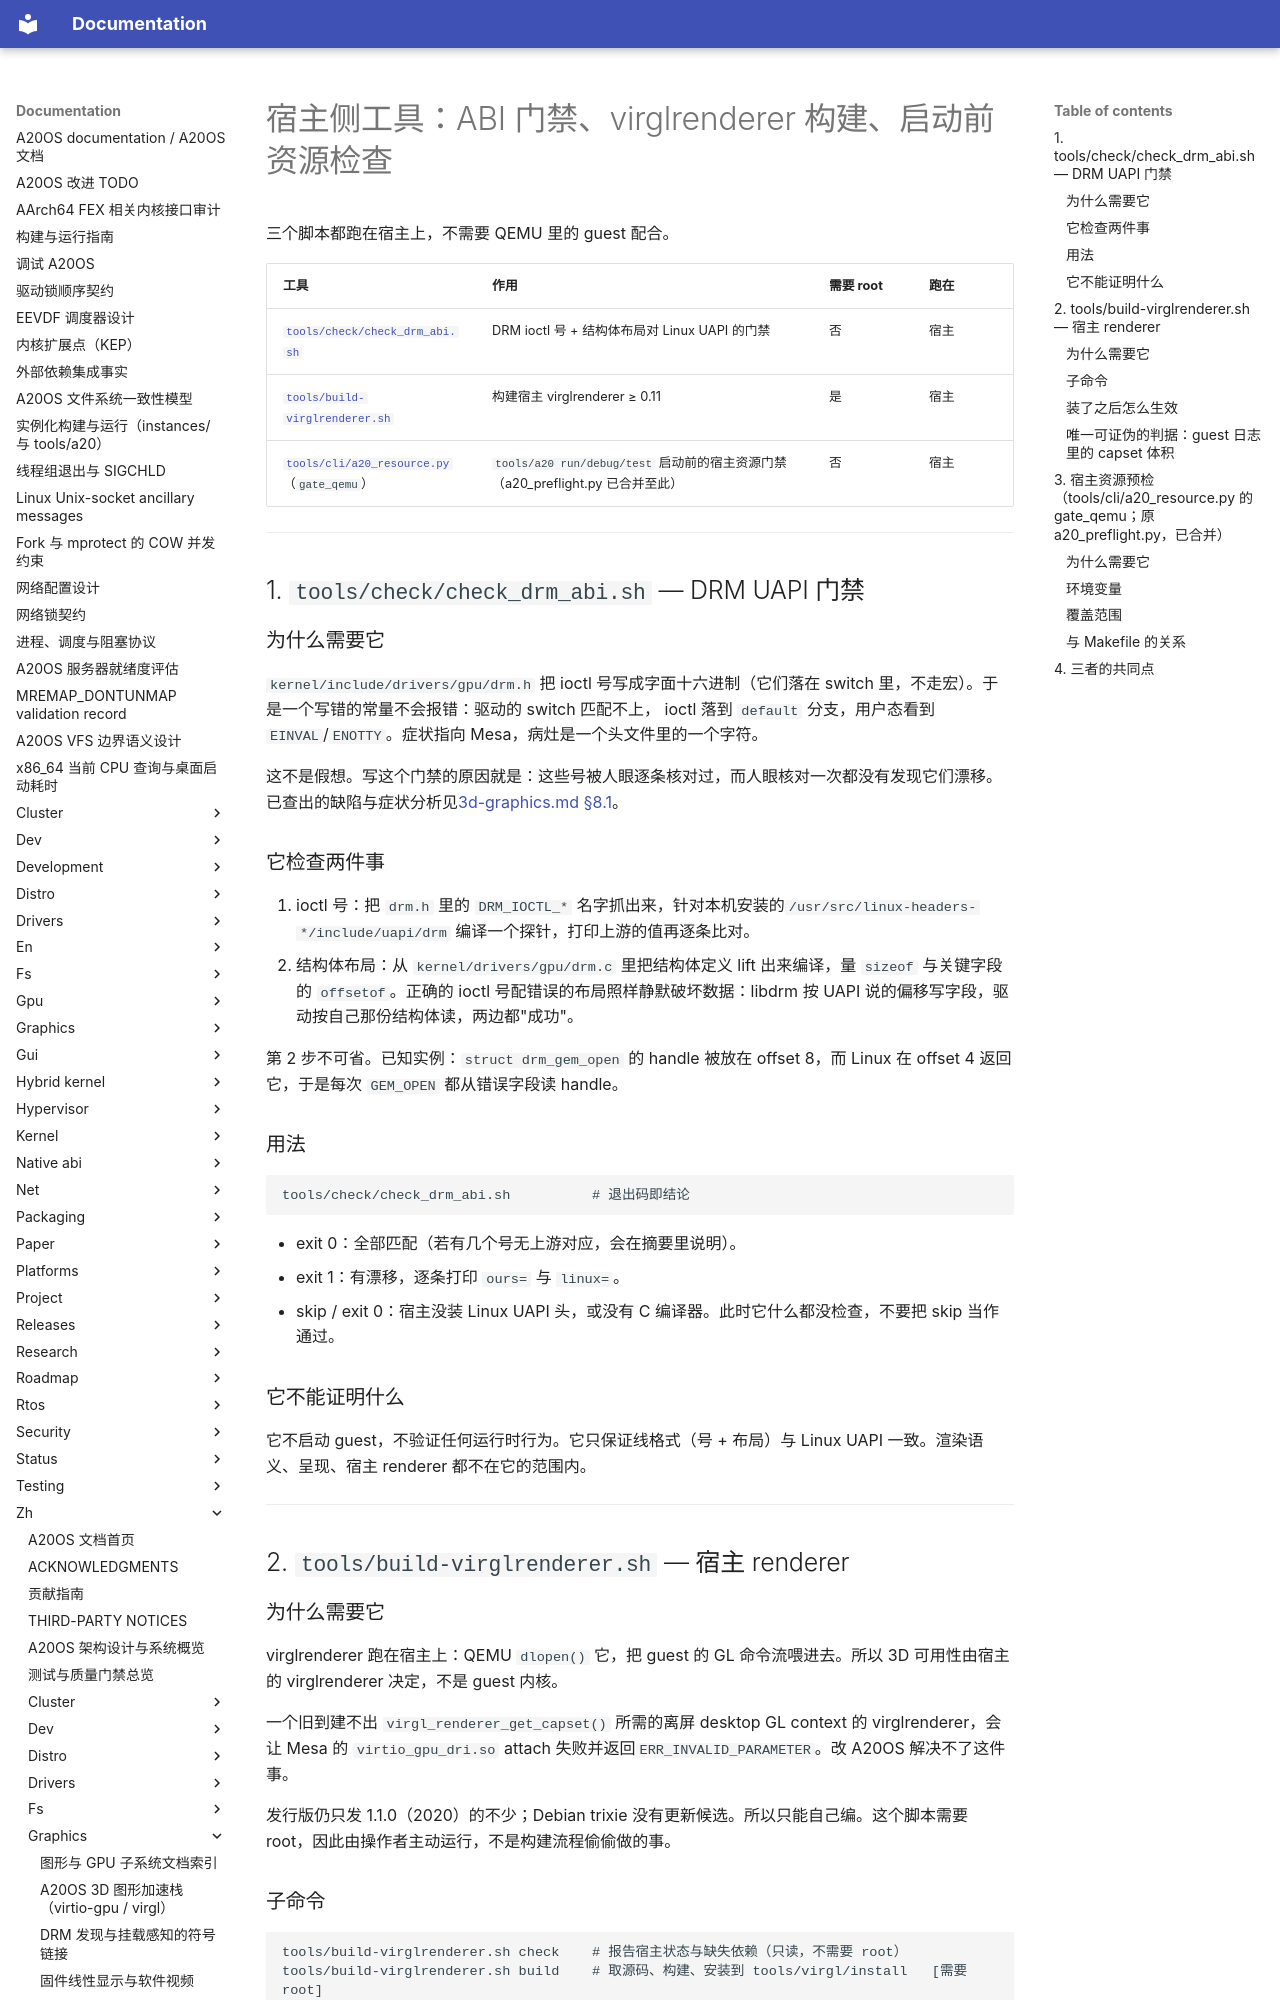

repository: fQwQf/A20OS · page: zh/graphics/host-tools/index.html · generator: mkdocs

# 宿主侧工具：ABI 门禁、virglrenderer 构建、启动前资源检查

三个脚本都跑在宿主上，不需要 QEMU 里的 guest 配合。

| 工具 | 作用 | 需要 root | 跑在 |
|---|---|---|---|
| [`tools/check/check_drm_abi.sh`](../../../tools/check/check_drm_abi.sh) | DRM ioctl 号 + 结构体布局对 Linux UAPI 的门禁 | 否 | 宿主 |
| [`tools/build-virglrenderer.sh`](../../../tools/build-virglrenderer.sh) | 构建宿主 virglrenderer ≥ 0.11 | 是 | 宿主 |
| [`tools/cli/a20_resource.py`](../../../tools/cli/a20_resource.py)（`gate_qemu`） | `tools/a20 run/debug/test` 启动前的宿主资源门禁（a20_preflight.py 已合并至此） | 否 | 宿主 |

---

## 1. `tools/check/check_drm_abi.sh` — DRM UAPI 门禁

### 为什么需要它

`kernel/include/drivers/gpu/drm.h` 把 ioctl 号写成字面十六进制（它们落在 switch 里，不走宏）。于是一个写错的常量不会报错：驱动的 switch 匹配不上， ioctl 落到 `default` 分支，用户态看到 `EINVAL`/`ENOTTY`。症状指向 Mesa，病灶是一个头文件里的一个字符。

这不是假想。写这个门禁的原因就是：这些号被人眼逐条核对过，而人眼核对一次都没有发现它们漂移。已查出的缺陷与症状分析见[3d-graphics.md §8.1](3d-graphics.md#81-drm-uapi-abi-alignment)。

### 它检查两件事

1. ioctl 号：把 `drm.h` 里的 `DRM_IOCTL_*` 名字抓出来，针对本机安装的`/usr/src/linux-headers-*/include/uapi/drm` 编译一个探针，打印上游的值再逐条比对。
2. 结构体布局：从 `kernel/drivers/gpu/drm.c` 里把结构体定义 lift 出来编译，量 `sizeof` 与关键字段的 `offsetof`。正确的 ioctl 号配错误的布局照样静默破坏数据：libdrm 按 UAPI 说的偏移写字段，驱动按自己那份结构体读，两边都"成功"。

第 2 步不可省。已知实例：`struct drm_gem_open` 的 handle 被放在 offset 8，而 Linux 在 offset 4 返回它，于是每次 `GEM_OPEN` 都从错误字段读 handle。

### 用法

```bash
tools/check/check_drm_abi.sh          # 退出码即结论
```

- exit 0：全部匹配（若有几个号无上游对应，会在摘要里说明）。
- exit 1：有漂移，逐条打印 `ours=` 与 `linux=`。
- skip / exit 0：宿主没装 Linux UAPI 头，或没有 C 编译器。此时它什么都没检查，不要把 skip 当作通过。

### 它不能证明什么

它不启动 guest，不验证任何运行时行为。它只保证线格式（号 + 布局）与 Linux UAPI 一致。渲染语义、呈现、宿主 renderer 都不在它的范围内。

---

## 2. `tools/build-virglrenderer.sh` — 宿主 renderer

### 为什么需要它

virglrenderer 跑在宿主上：QEMU `dlopen()` 它，把 guest 的 GL 命令流喂进去。所以 3D 可用性由宿主的 virglrenderer 决定，不是 guest 内核。

一个旧到建不出 `virgl_renderer_get_capset()` 所需的离屏 desktop GL context 的 virglrenderer，会让 Mesa 的 `virtio_gpu_dri.so` attach 失败并返回`ERR_INVALID_PARAMETER`。改 A20OS 解决不了这件事。

发行版仍只发 1.1.0（2020）的不少；Debian trixie 没有更新候选。所以只能自己编。这个脚本需要 root，因此由操作者主动运行，不是构建流程偷偷做的事。
